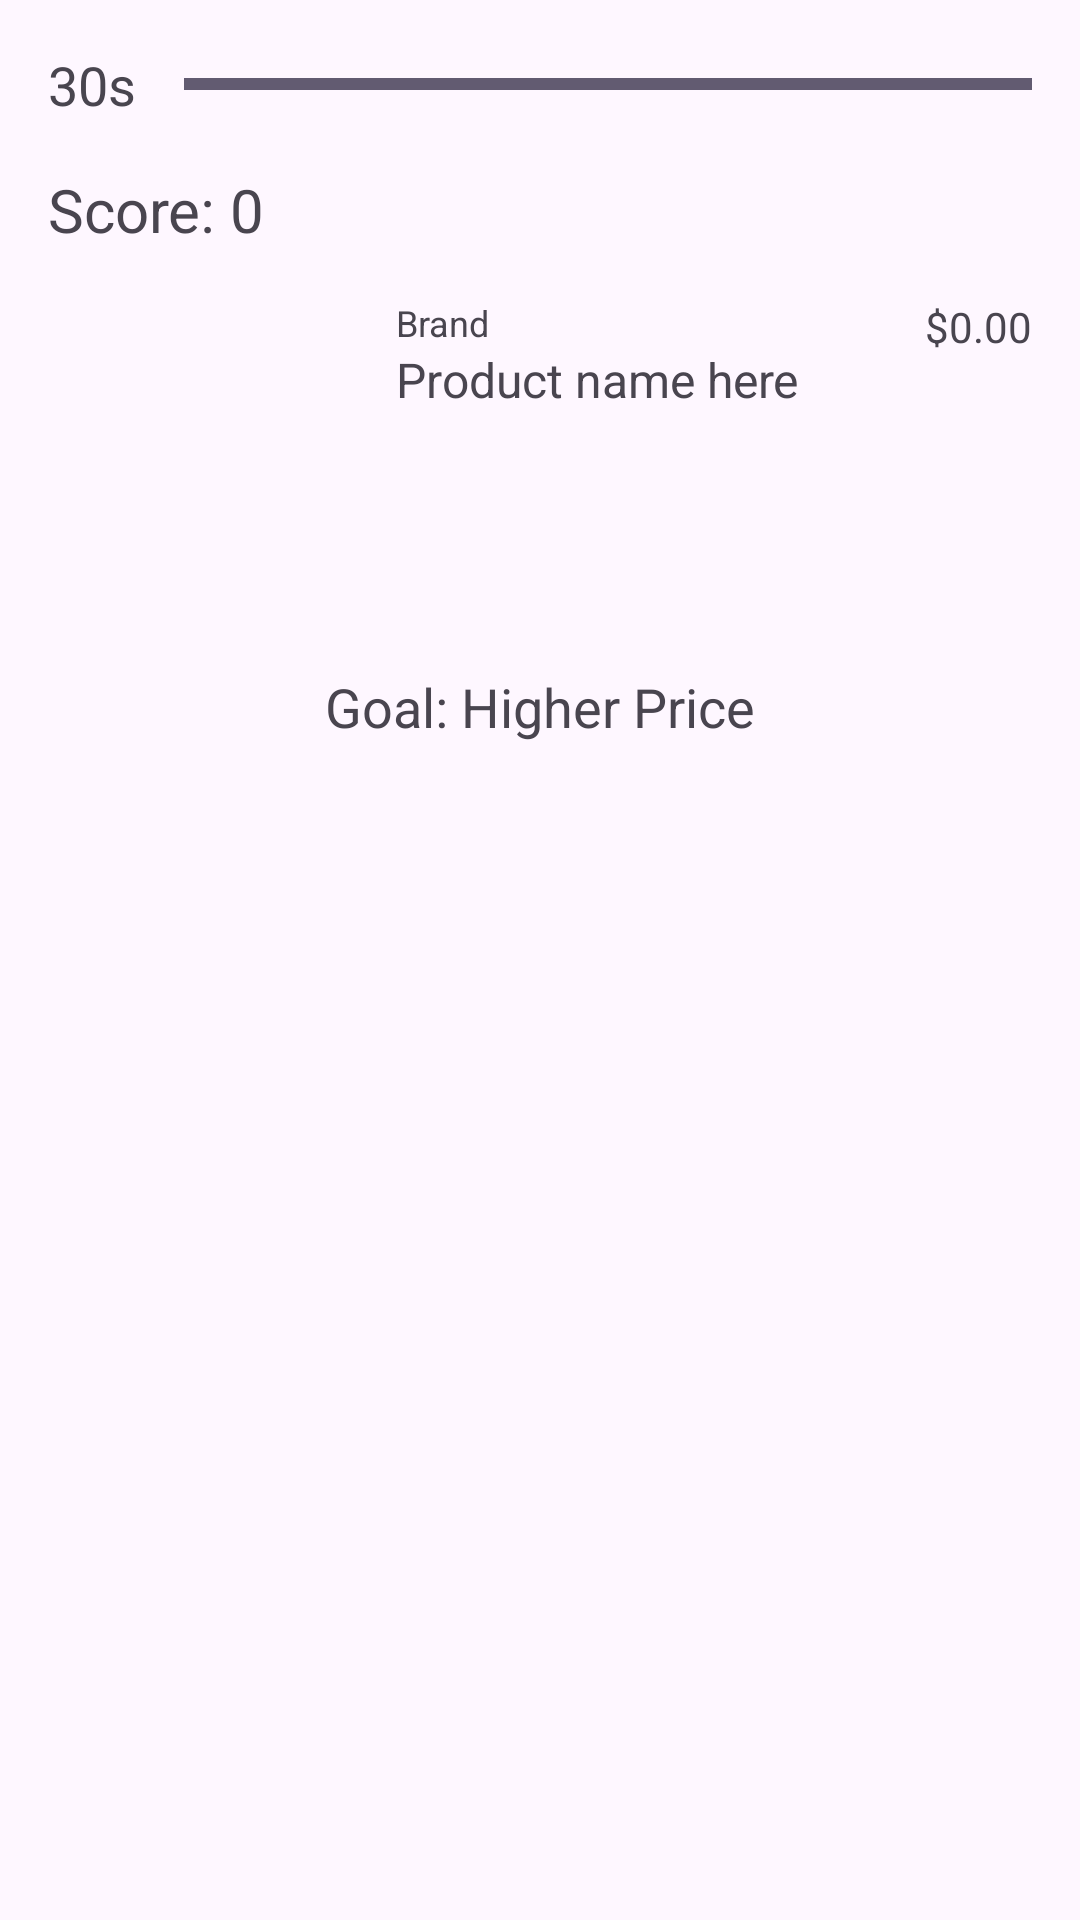

Layout XML and referenced resources for this Android screen:
<!-- AndroidManifest.xml: application theme Theme.AmazonWhat -->
<!-- res/layout/activity_main.xml -->
<?xml version="1.0" encoding="utf-8"?>
<androidx.constraintlayout.widget.ConstraintLayout xmlns:android="http://schemas.android.com/apk/res/android"
    xmlns:app="http://schemas.android.com/apk/res-auto"
    xmlns:tools="http://schemas.android.com/tools"
    android:id="@+id/main"
    android:layout_width="match_parent"
    android:layout_height="match_parent"
    tools:context=".MainActivity">

    <TextView
        android:id="@+id/tvTimer"
        android:layout_width="wrap_content"
        android:layout_height="wrap_content"
        android:text="30s"
        android:textSize="18sp"
        app:layout_constraintTop_toTopOf="parent"
        app:layout_constraintStart_toStartOf="parent"
        android:layout_marginStart="16dp"
        android:layout_marginTop="16dp"/>

    <ProgressBar
        android:id="@+id/progressBar"
        style="?android:attr/progressBarStyleHorizontal"
        android:layout_width="0dp"
        android:layout_height="wrap_content"
        android:progress="100"
        app:layout_constraintTop_toTopOf="parent"
        app:layout_constraintStart_toEndOf="@id/tvTimer"
        app:layout_constraintEnd_toEndOf="parent"
        android:layout_marginStart="16dp"
        android:layout_marginEnd="16dp"
        android:layout_marginTop="20dp"/>

    <TextView
        android:id="@+id/tvScore"
        android:layout_width="wrap_content"
        android:layout_height="wrap_content"
        android:text="Score: 0"
        android:textSize="20sp"
        app:layout_constraintTop_toBottomOf="@id/tvTimer"
        app:layout_constraintStart_toStartOf="parent"
        android:layout_marginTop="16dp"
        android:layout_marginStart="16dp"/>

    <ImageView
        android:id="@+id/ivTarget"
        android:layout_width="100dp"
        android:layout_height="100dp"
        app:layout_constraintTop_toBottomOf="@id/tvScore"
        app:layout_constraintStart_toStartOf="parent"
        android:layout_marginTop="16dp"
        android:layout_marginStart="16dp"/>

    <TextView
        android:id="@+id/tvTargetBrand"
        android:layout_width="wrap_content"
        android:layout_height="wrap_content"
        android:text="Brand"
        android:textSize="12sp"
        app:layout_constraintTop_toTopOf="@id/ivTarget"
        app:layout_constraintStart_toEndOf="@id/ivTarget"
        android:layout_marginStart="16dp"/>

    <TextView
        android:id="@+id/tvTargetPrice"
        android:layout_width="wrap_content"
        android:layout_height="wrap_content"
        android:text="$0.00"
        android:textSize="14sp"
        app:layout_constraintTop_toTopOf="@id/ivTarget"
        app:layout_constraintEnd_toEndOf="parent"
        android:layout_marginEnd="16dp"/>

    <TextView
        android:id="@+id/tvTargetName"
        android:layout_width="0dp"
        android:layout_height="wrap_content"
        android:text="Product name here"
        android:textSize="16sp"
        app:layout_constraintTop_toBottomOf="@id/tvTargetBrand"
        app:layout_constraintStart_toEndOf="@id/ivTarget"
        app:layout_constraintEnd_toEndOf="parent"
        android:layout_marginStart="16dp"
        android:layout_marginEnd="16dp"/>

    <TextView
        android:id="@+id/tvGoal"
        android:layout_width="wrap_content"
        android:layout_height="wrap_content"
        android:text="Goal: Higher Price"
        android:textSize="18sp"
        app:layout_constraintTop_toBottomOf="@id/ivTarget"
        app:layout_constraintStart_toStartOf="parent"
        app:layout_constraintEnd_toEndOf="parent"
        android:layout_marginTop="24dp"/>

    <androidx.recyclerview.widget.RecyclerView
        android:id="@+id/rvOptions"
        android:layout_width="0dp"
        android:layout_height="0dp"
        android:padding="8dp"
        app:layout_constraintTop_toBottomOf="@id/tvGoal"
        app:layout_constraintBottom_toBottomOf="parent"
        app:layout_constraintStart_toStartOf="parent"
        app:layout_constraintEnd_toEndOf="parent"/>

</androidx.constraintlayout.widget.ConstraintLayout>
<!-- resources referenced by this layout -->
<resources>
  <style name="Theme.AmazonWhat" parent="Base.Theme.AmazonWhat" />
  <style name="Base.Theme.AmazonWhat" parent="Theme.Material3.DayNight.NoActionBar">
          
          
      </style>
</resources>
